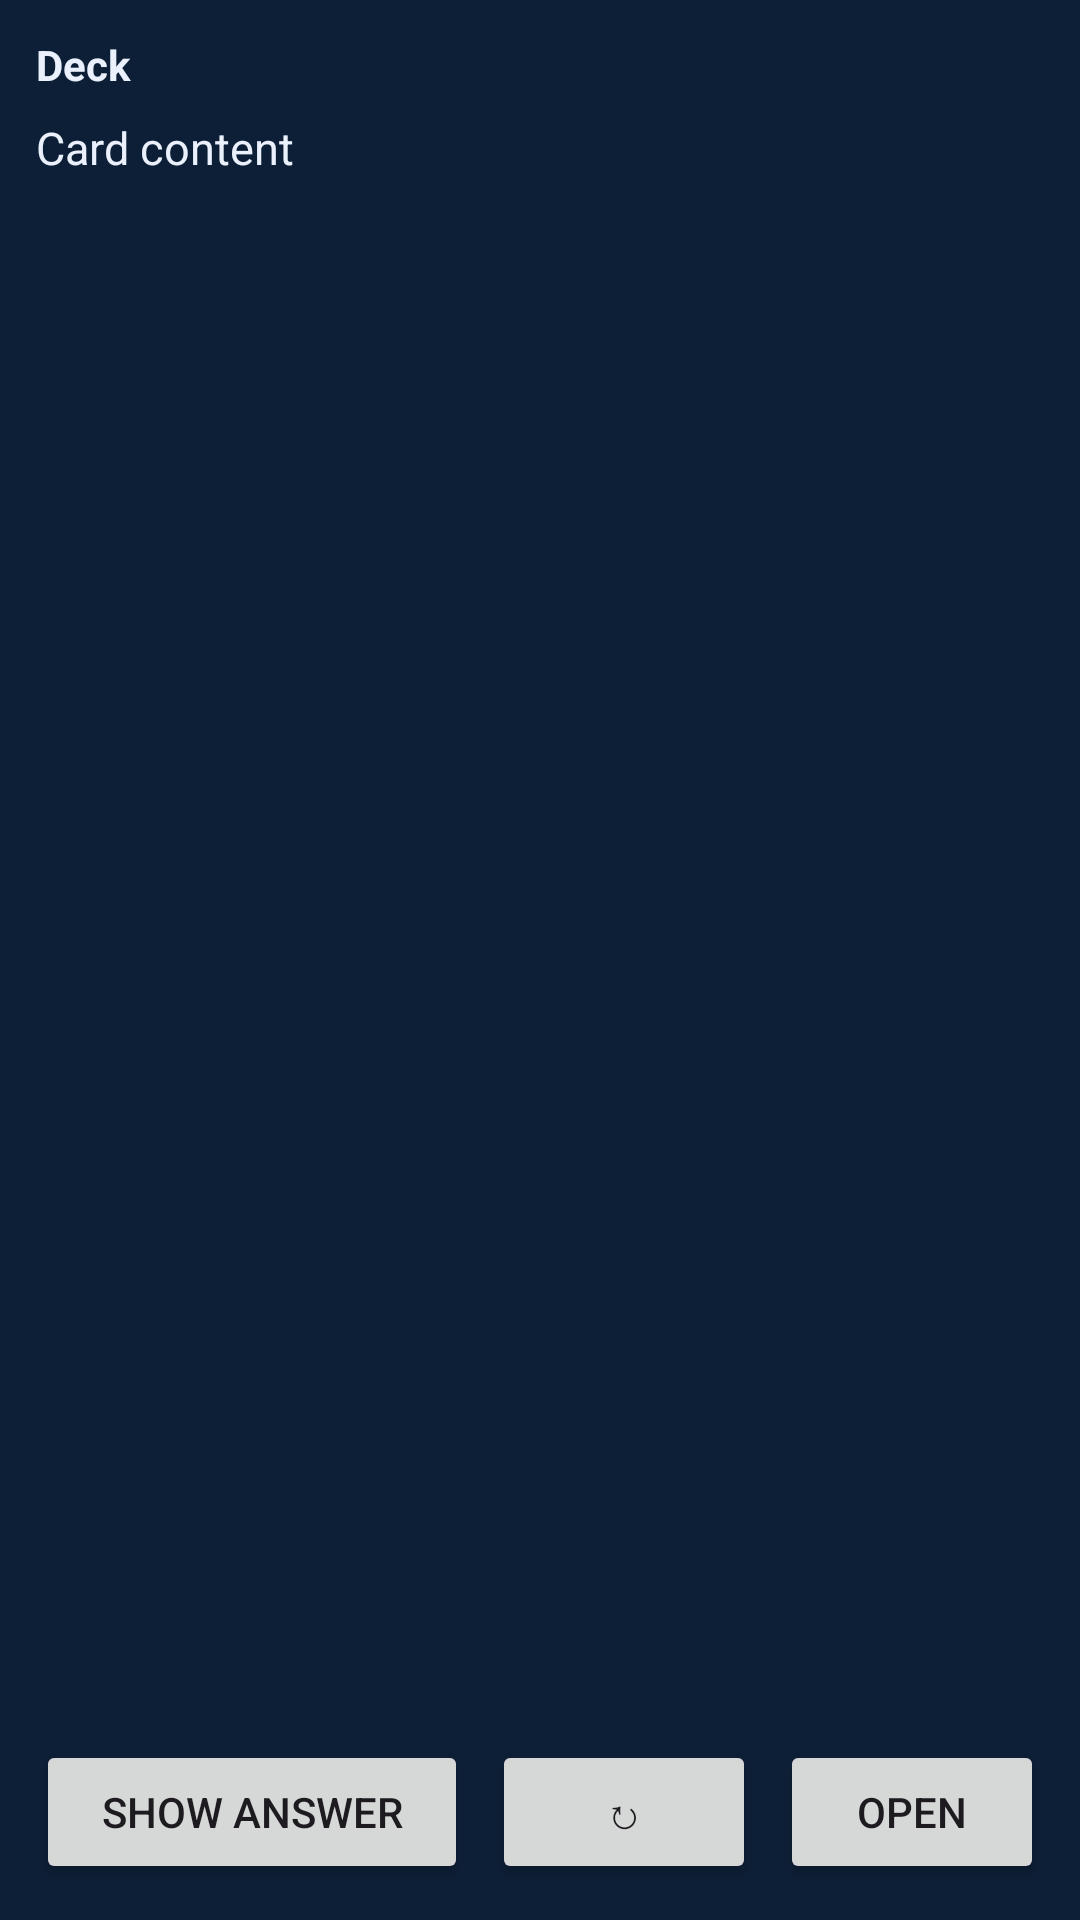

The Android layout XML behind this screen, and the referenced resources:
<!-- AndroidManifest.xml: application theme Theme.Ingrain -->
<!-- res/layout/study_widget.xml -->
<?xml version="1.0" encoding="utf-8"?>
<LinearLayout xmlns:android="http://schemas.android.com/apk/res/android"
    android:layout_width="match_parent"
    android:layout_height="match_parent"
    android:orientation="vertical"
    android:padding="12dp"
    android:background="#0D1F36">

    <TextView
        android:id="@+id/widget_deck_name"
        android:layout_width="match_parent"
        android:layout_height="wrap_content"
        android:textColor="#EAF1FC"
        android:textStyle="bold"
        android:textSize="14sp"
        android:maxLines="1"
        android:ellipsize="end"
        android:text="@string/widget_placeholder_deck" />

    <TextView
        android:id="@+id/widget_body"
        android:layout_width="match_parent"
        android:layout_height="0dp"
        android:layout_weight="1"
        android:layout_marginTop="8dp"
        android:textColor="#EAF1FC"
        android:textSize="15sp"
        android:maxLines="7"
        android:ellipsize="end"
        android:text="@string/widget_placeholder_body" />

    <LinearLayout
        android:layout_width="match_parent"
        android:layout_height="wrap_content"
        android:layout_marginTop="10dp"
        android:orientation="horizontal">

        <Button
            android:id="@+id/widget_reveal_button"
            android:layout_width="0dp"
            android:layout_height="wrap_content"
            android:layout_weight="1"
            android:text="@string/widget_show_answer" />

        <Button
            android:id="@+id/widget_refresh_button"
            android:layout_width="wrap_content"
            android:layout_height="wrap_content"
            android:layout_marginStart="8dp"
            android:text="@string/widget_refresh_symbol" />

        <Button
            android:id="@+id/widget_open_app_button"
            android:layout_width="wrap_content"
            android:layout_height="wrap_content"
            android:layout_marginStart="8dp"
            android:text="@string/widget_open" />
    </LinearLayout>

</LinearLayout>
<!-- resources referenced by this layout -->
<resources>
  <string name="widget_open">Open</string>
  <string name="widget_placeholder_body">Card content</string>
  <string name="widget_placeholder_deck">Deck</string>
  <string name="widget_refresh_symbol">↻</string>
  <string name="widget_show_answer">Show answer</string>
  <style name="Theme.Ingrain" parent="Theme.Material3.DayNight.NoActionBar" />
</resources>
